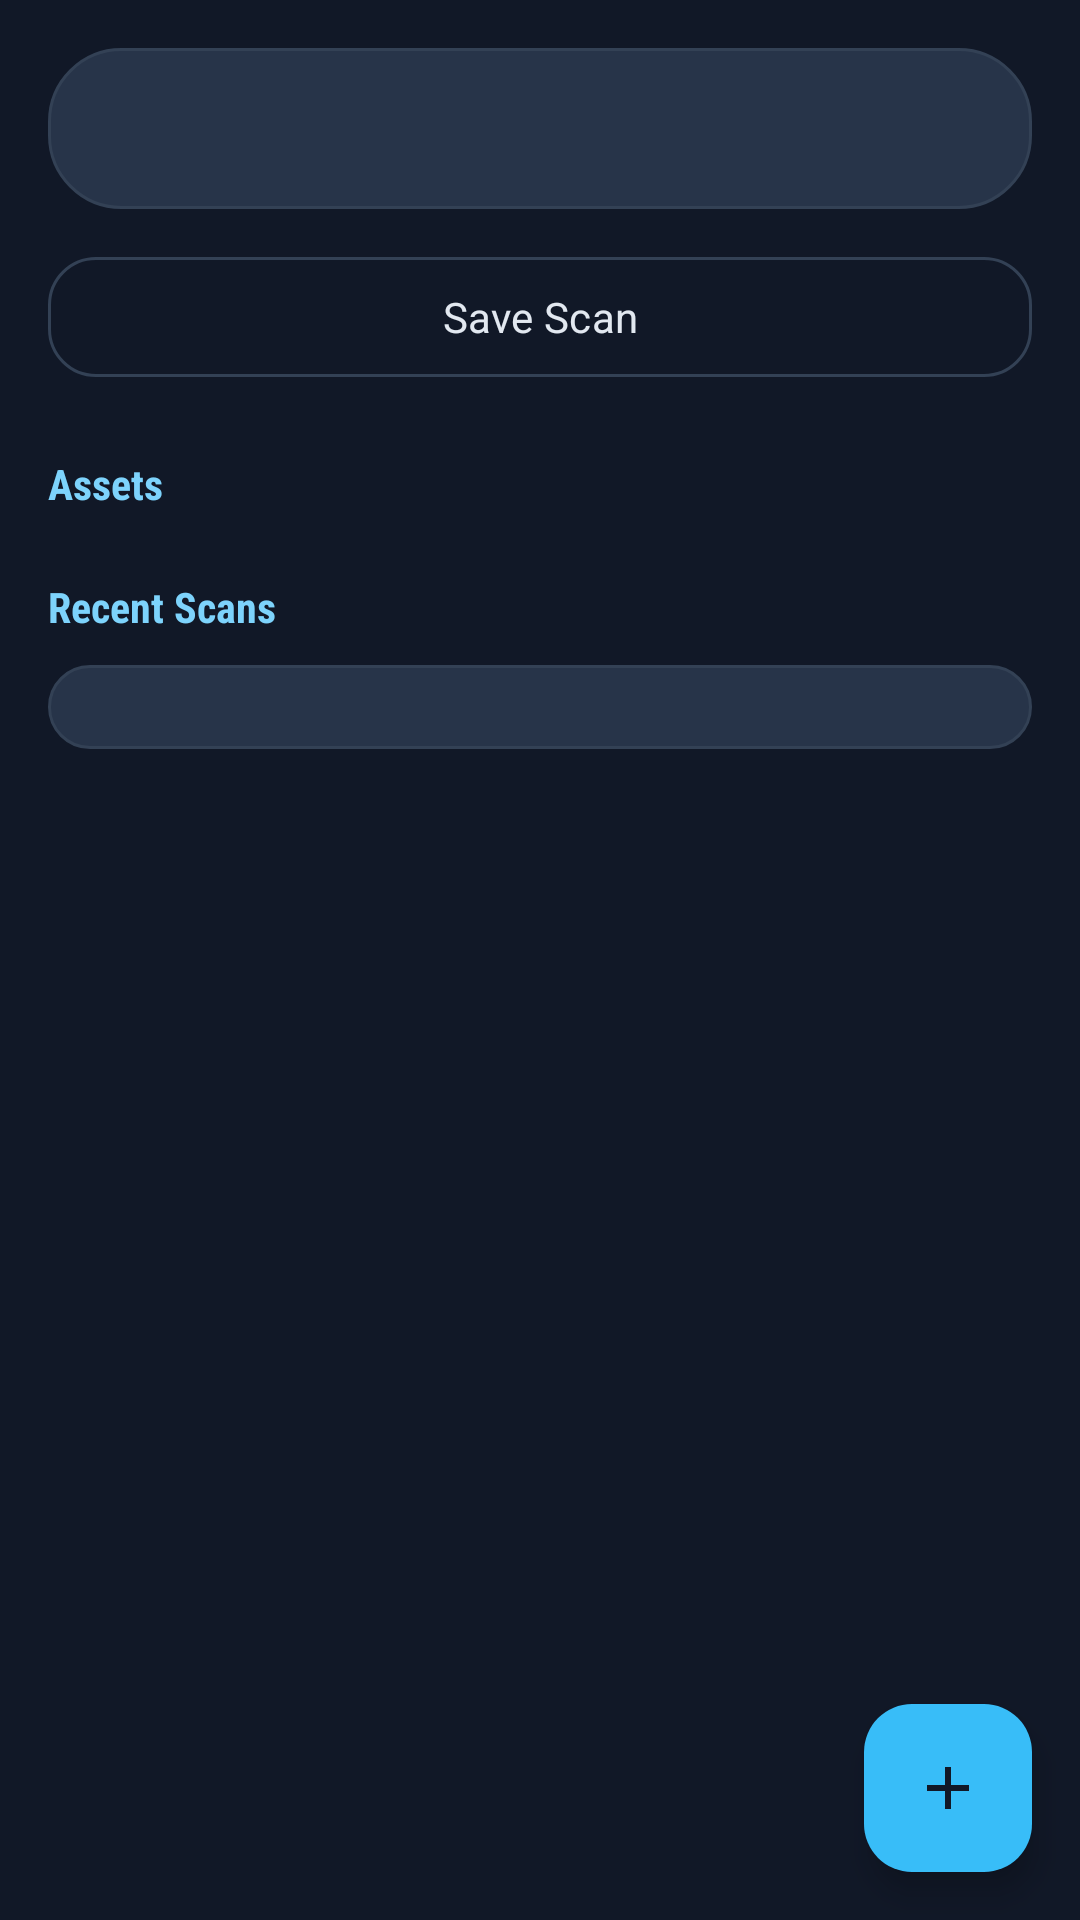

The Android layout XML behind this screen, and the referenced resources:
<!-- AndroidManifest.xml: application theme Theme.BudgetTracker -->
<!-- res/layout/fragment_net_worth.xml -->
<?xml version="1.0" encoding="utf-8"?>
<androidx.coordinatorlayout.widget.CoordinatorLayout xmlns:android="http://schemas.android.com/apk/res/android"
    xmlns:app="http://schemas.android.com/apk/res-auto"
    android:layout_width="match_parent"
    android:layout_height="match_parent"
    android:background="?android:attr/colorBackground">

    <ScrollView
        android:layout_width="match_parent"
        android:layout_height="match_parent"
        android:padding="16dp">

        <LinearLayout
            android:layout_width="match_parent"
            android:layout_height="wrap_content"
            android:orientation="vertical"
            android:paddingBottom="88dp">

            <TextView
                android:id="@+id/text_net_worth_summary"
                android:layout_width="match_parent"
                android:layout_height="wrap_content"
                android:background="@drawable/bg_expense_filter_panel"
                android:padding="16dp"
                android:textColor="?attr/colorOnSurface"
                android:textSize="16sp" />

            <com.google.android.material.button.MaterialButton
                android:id="@+id/button_create_snapshot"
                style="@style/RaButton.Outlined"
                android:layout_width="match_parent"
                android:layout_height="48dp"
                android:layout_marginTop="12dp"
                android:text="Save Scan" />

            <TextView
                android:layout_width="match_parent"
                android:layout_height="wrap_content"
                android:layout_marginTop="22dp"
                android:text="Assets"
                style="@style/RaText.SectionTitle"
                android:textAllCaps="false" />

            <TextView
                android:id="@+id/text_empty_assets"
                android:layout_width="match_parent"
                android:layout_height="wrap_content"
                android:layout_marginTop="10dp"
                android:text="No assets recorded yet. Add savings, bank balances, property, investments, or anything else that belongs in the full picture."
                android:textColor="?attr/colorOnSurfaceVariant"
                android:textSize="14sp"
                android:visibility="gone" />

            <LinearLayout
                android:id="@+id/layout_assets"
                android:layout_width="match_parent"
                android:layout_height="wrap_content"
                android:orientation="vertical" />

            <TextView
                android:layout_width="match_parent"
                android:layout_height="wrap_content"
                android:layout_marginTop="22dp"
                android:text="Recent Scans"
                style="@style/RaText.SectionTitle"
                android:textAllCaps="false" />

            <LinearLayout
                android:id="@+id/layout_snapshots"
                android:layout_width="match_parent"
                android:layout_height="wrap_content"
                android:layout_marginTop="10dp"
                android:background="@drawable/bg_expense_filter_panel"
                android:orientation="vertical"
                android:padding="14dp" />
        </LinearLayout>
    </ScrollView>

    <com.google.android.material.floatingactionbutton.FloatingActionButton
        android:id="@+id/fab_add_asset"
        android:layout_width="wrap_content"
        android:layout_height="wrap_content"
        android:layout_gravity="bottom|end"
        android:layout_margin="16dp"
        android:contentDescription="Add asset"
        app:srcCompat="@drawable/ic_add" />
</androidx.coordinatorlayout.widget.CoordinatorLayout>
<!-- resources referenced by this layout -->
<resources>
  <!-- drawable bg_expense_filter_panel (drawable) -->
  <?xml version="1.0" encoding="utf-8"?>
  <shape xmlns:android="http://schemas.android.com/apk/res/android">
      <solid android:color="@color/ra_surface_card" />
      <corners android:radius="24dp" />
      <stroke
          android:width="1dp"
          android:color="@color/ra_border" />
  </shape>
  <!-- drawable ic_add (drawable) -->
  <?xml version="1.0" encoding="utf-8"?>
  <vector xmlns:android="http://schemas.android.com/apk/res/android"
      android:width="24dp"
      android:height="24dp"
      android:viewportWidth="24"
      android:viewportHeight="24"
      android:tint="?attr/colorOnPrimary">
  
      <path
          android:fillColor="@android:color/white"
          android:pathData="M19,13H13V19H11V13H5V11H11V5H13V11H19V13Z" />
  </vector>
  <style name="RaButton.Outlined" parent="Widget.Material3.Button.OutlinedButton">
          <item name="cornerRadius">16dp</item>
          <item name="strokeColor">?attr/colorOutline</item>
          <item name="android:textColor">?attr/colorOnSurface</item>
          <item name="iconTint">?attr/colorOnSurfaceVariant</item>
      </style>
  <style name="RaText.SectionTitle" parent="RaText">
          <item name="android:fontFamily">sans-serif-condensed</item>
          <item name="android:textSize">14sp</item>
          <item name="android:textStyle">bold</item>
          <item name="android:textAllCaps">true</item>
          <item name="android:letterSpacing">0</item>
          <item name="android:textColor">?attr/colorSecondary</item>
      </style>
  <style name="Theme.BudgetTracker" parent="Theme.BudgetTracker.RecoveryArcade" />
  <color name="ra_surface_card">#273449</color>
  <color name="ra_border">#334155</color>
  <style name="RaText">
          <item name="android:fontFamily">sans-serif</item>
          <item name="android:textColor">?attr/colorOnSurface</item>
      </style>
  <color name="ra_primary">#38BDF8</color>
  <color name="ra_bg">#111827</color>
  <color name="ra_primary_soft">#7DD3FC</color>
  <color name="ra_text">#E2E8F0</color>
  <color name="ra_text_muted">#B6C2D4</color>
  <color name="ra_danger">#F87171</color>
  <color name="ra_surface_elevated">#334155</color>
  <style name="RaTextInputLayout" parent="Widget.Material3.TextInputLayout.OutlinedBox">
          <item name="boxBackgroundColor">?attr/colorSurfaceVariant</item>
          <item name="boxStrokeColor">?attr/colorOutline</item>
          <item name="boxStrokeErrorColor">?attr/colorError</item>
          <item name="hintTextColor">?attr/colorOnSurfaceVariant</item>
          <item name="android:textColorHint">?attr/colorOnSurfaceVariant</item>
      </style>
  <style name="RaEditText" parent="Widget.Material3.TextInputEditText.OutlinedBox">
          <item name="android:textColor">?attr/colorOnSurface</item>
          <item name="android:textColorHint">?attr/colorOnSurfaceVariant</item>
          <item name="android:backgroundTint">@android:color/transparent</item>
      </style>
  <style name="RaFab" parent="Widget.Material3.FloatingActionButton.Primary">
          <item name="backgroundTint">?attr/colorPrimary</item>
          <item name="tint">?android:attr/colorBackground</item>
          <item name="rippleColor">?attr/colorSecondary</item>
      </style>
</resources>
